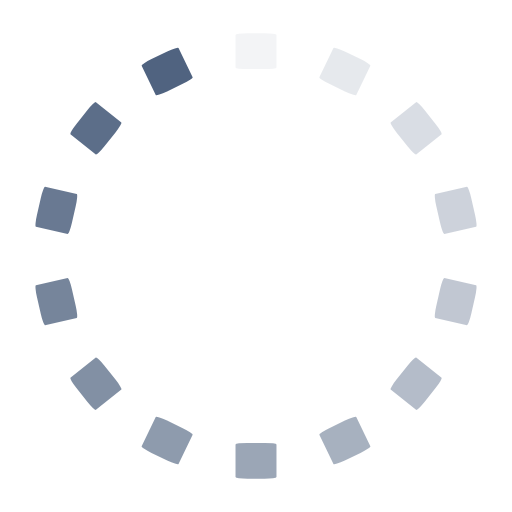
t = 0.00 s
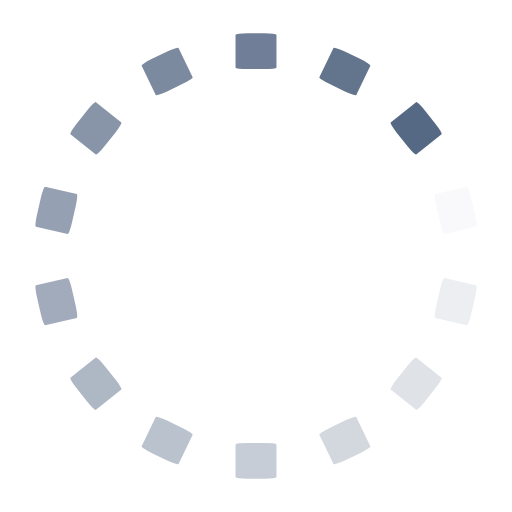
t = 0.18 s
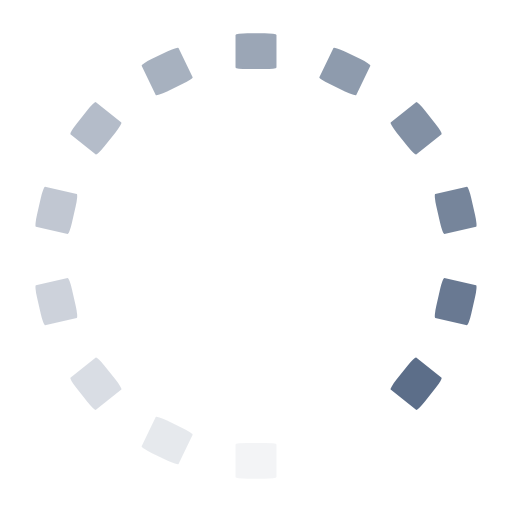
t = 0.35 s
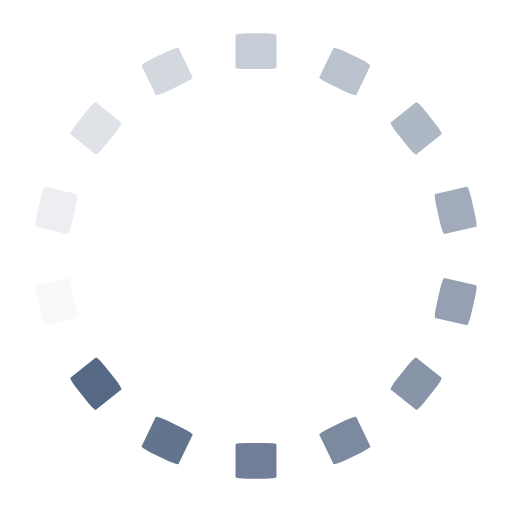
t = 0.53 s

The animated SVG that drew these frames (rendered in a browser with its animation timeline set to each time). Animation: 14 SMIL elements (animate=14); one cycle of 0.70 s, repeats indefinitely.

<svg class="lds-spinner" width="40px"  height="40px"  xmlns="http://www.w3.org/2000/svg" xmlns:xlink="http://www.w3.org/1999/xlink" viewBox="0 0 100 100" preserveAspectRatio="xMidYMid" style="background: none;"><g transform="rotate(0 50 50)">
  <rect x="46" y="6.5" rx="2.3000000000000003" ry="0.325" width="8" height="7" fill="#506380">
    <animate attributeName="opacity" values="1;0" times="0;1" dur="0.7s" begin="-0.65s" repeatCount="indefinite"></animate>
  </rect>
</g><g transform="rotate(25.714285714285715 50 50)">
  <rect x="46" y="6.5" rx="2.3000000000000003" ry="0.325" width="8" height="7" fill="#506380">
    <animate attributeName="opacity" values="1;0" times="0;1" dur="0.7s" begin="-0.5999999999999999s" repeatCount="indefinite"></animate>
  </rect>
</g><g transform="rotate(51.42857142857143 50 50)">
  <rect x="46" y="6.5" rx="2.3000000000000003" ry="0.325" width="8" height="7" fill="#506380">
    <animate attributeName="opacity" values="1;0" times="0;1" dur="0.7s" begin="-0.5499999999999999s" repeatCount="indefinite"></animate>
  </rect>
</g><g transform="rotate(77.14285714285714 50 50)">
  <rect x="46" y="6.5" rx="2.3000000000000003" ry="0.325" width="8" height="7" fill="#506380">
    <animate attributeName="opacity" values="1;0" times="0;1" dur="0.7s" begin="-0.5s" repeatCount="indefinite"></animate>
  </rect>
</g><g transform="rotate(102.85714285714286 50 50)">
  <rect x="46" y="6.5" rx="2.3000000000000003" ry="0.325" width="8" height="7" fill="#506380">
    <animate attributeName="opacity" values="1;0" times="0;1" dur="0.7s" begin="-0.45s" repeatCount="indefinite"></animate>
  </rect>
</g><g transform="rotate(128.57142857142858 50 50)">
  <rect x="46" y="6.5" rx="2.3000000000000003" ry="0.325" width="8" height="7" fill="#506380">
    <animate attributeName="opacity" values="1;0" times="0;1" dur="0.7s" begin="-0.39999999999999997s" repeatCount="indefinite"></animate>
  </rect>
</g><g transform="rotate(154.28571428571428 50 50)">
  <rect x="46" y="6.5" rx="2.3000000000000003" ry="0.325" width="8" height="7" fill="#506380">
    <animate attributeName="opacity" values="1;0" times="0;1" dur="0.7s" begin="-0.35s" repeatCount="indefinite"></animate>
  </rect>
</g><g transform="rotate(180 50 50)">
  <rect x="46" y="6.5" rx="2.3000000000000003" ry="0.325" width="8" height="7" fill="#506380">
    <animate attributeName="opacity" values="1;0" times="0;1" dur="0.7s" begin="-0.29999999999999993s" repeatCount="indefinite"></animate>
  </rect>
</g><g transform="rotate(205.71428571428572 50 50)">
  <rect x="46" y="6.5" rx="2.3000000000000003" ry="0.325" width="8" height="7" fill="#506380">
    <animate attributeName="opacity" values="1;0" times="0;1" dur="0.7s" begin="-0.25s" repeatCount="indefinite"></animate>
  </rect>
</g><g transform="rotate(231.42857142857142 50 50)">
  <rect x="46" y="6.5" rx="2.3000000000000003" ry="0.325" width="8" height="7" fill="#506380">
    <animate attributeName="opacity" values="1;0" times="0;1" dur="0.7s" begin="-0.19999999999999998s" repeatCount="indefinite"></animate>
  </rect>
</g><g transform="rotate(257.14285714285717 50 50)">
  <rect x="46" y="6.5" rx="2.3000000000000003" ry="0.325" width="8" height="7" fill="#506380">
    <animate attributeName="opacity" values="1;0" times="0;1" dur="0.7s" begin="-0.14999999999999997s" repeatCount="indefinite"></animate>
  </rect>
</g><g transform="rotate(282.85714285714283 50 50)">
  <rect x="46" y="6.5" rx="2.3000000000000003" ry="0.325" width="8" height="7" fill="#506380">
    <animate attributeName="opacity" values="1;0" times="0;1" dur="0.7s" begin="-0.09999999999999999s" repeatCount="indefinite"></animate>
  </rect>
</g><g transform="rotate(308.57142857142856 50 50)">
  <rect x="46" y="6.5" rx="2.3000000000000003" ry="0.325" width="8" height="7" fill="#506380">
    <animate attributeName="opacity" values="1;0" times="0;1" dur="0.7s" begin="-0.049999999999999996s" repeatCount="indefinite"></animate>
  </rect>
</g><g transform="rotate(334.2857142857143 50 50)">
  <rect x="46" y="6.5" rx="2.3000000000000003" ry="0.325" width="8" height="7" fill="#506380">
    <animate attributeName="opacity" values="1;0" times="0;1" dur="0.7s" begin="0s" repeatCount="indefinite"></animate>
  </rect>
</g></svg>